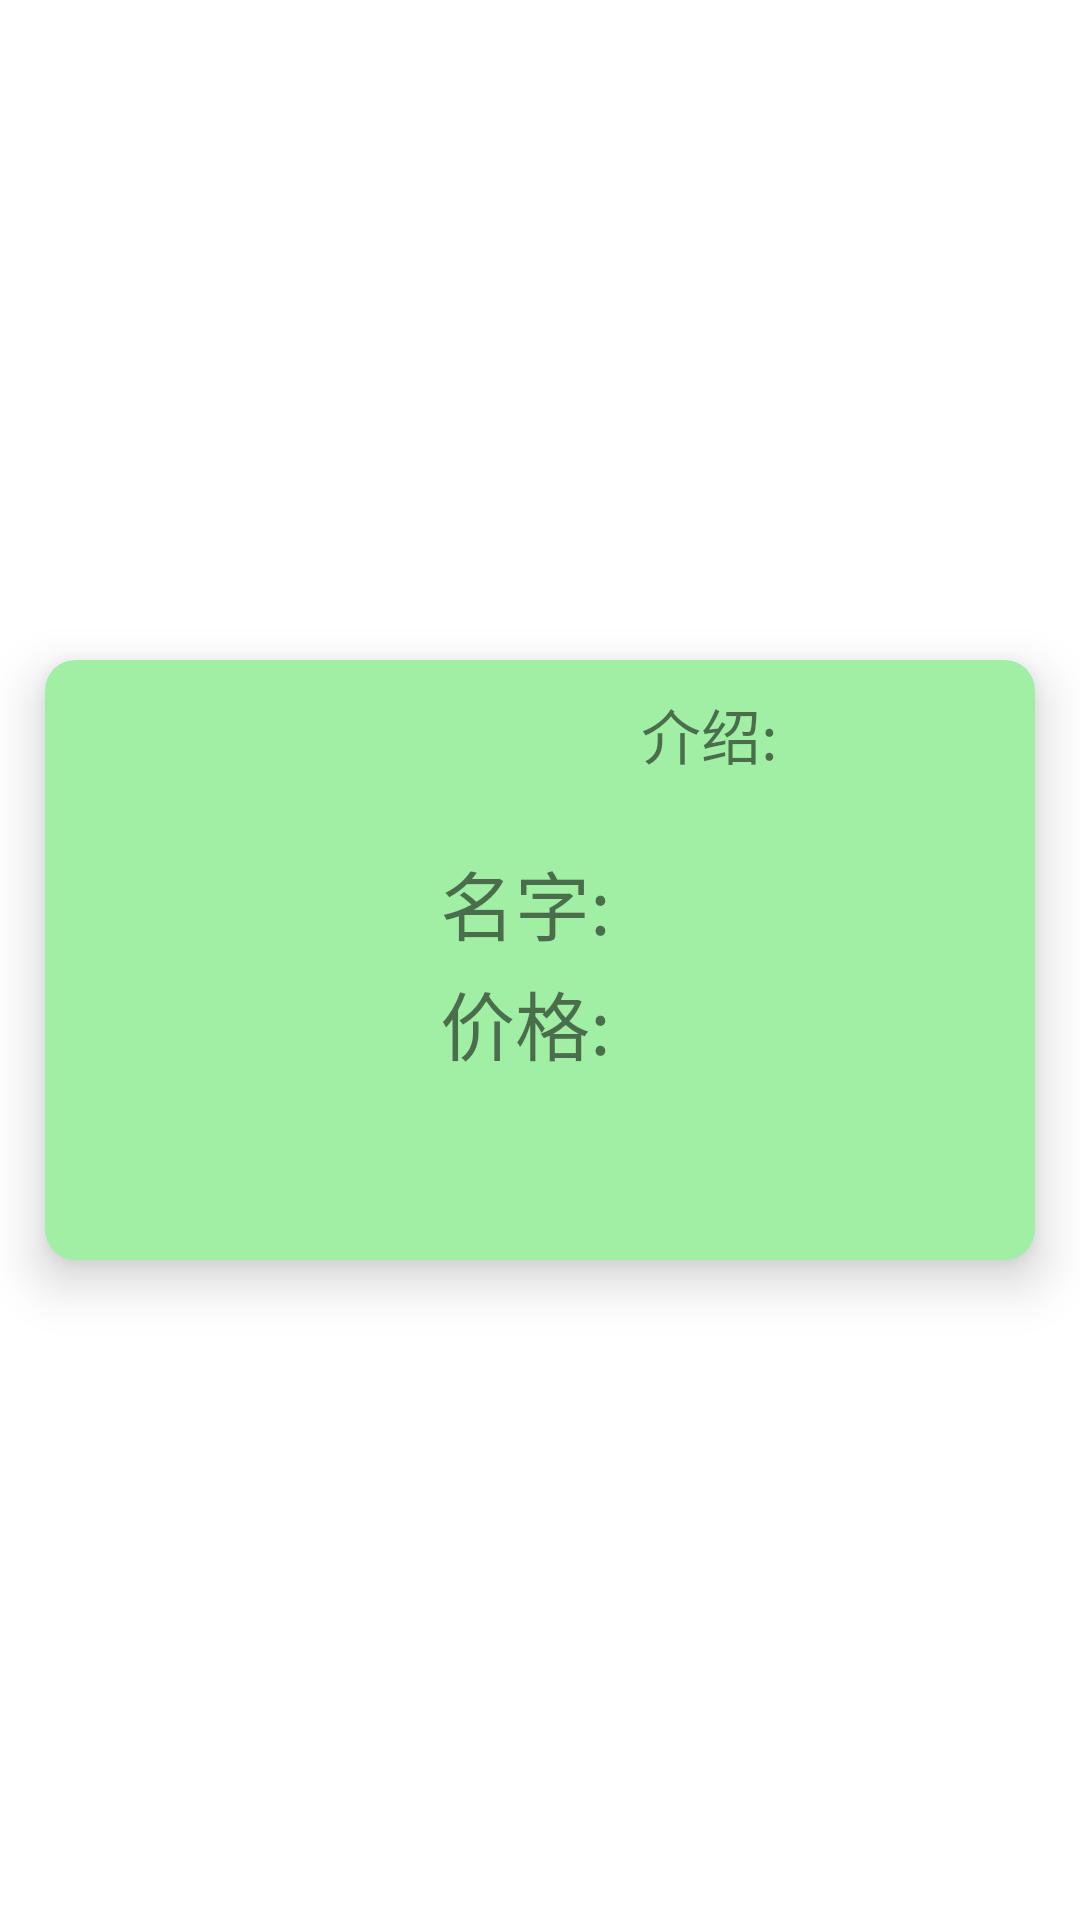

Write the Android layout XML for this screen, with the resource values it uses.
<!-- AndroidManifest.xml: application theme Theme.WidgetApplication -->
<!-- res/layout/activity_main.xml -->
<?xml version="1.0" encoding="utf-8"?>
<LinearLayout xmlns:android="http://schemas.android.com/apk/res/android"
    android:layout_width="match_parent"
    android:layout_height="wrap_content"
    xmlns:app="http://schemas.android.com/apk/res-auto"
    android:orientation="horizontal">


    <androidx.cardview.widget.CardView
        android:layout_width="match_parent"
        android:layout_height="200dp"
        android:layout_gravity="center_vertical"
        android:layout_margin="15dp"
        app:cardBackgroundColor="#A1EFA4"
        app:cardCornerRadius="10dp"
        app:contentPadding="10dp"
        app:cardElevation="10dp">
        <LinearLayout
            android:layout_width="match_parent"
            android:layout_height="match_parent"
            android:orientation="horizontal"
            android:gravity="center_vertical">
            <ImageView
                android:id="@+id/store_image"
                android:layout_width="0dp"
                android:layout_weight="2"
                android:layout_height="match_parent" />
            <RelativeLayout
                android:layout_width="wrap_content"
                android:layout_height="wrap_content"
                android:gravity="center"
                android:layout_marginLeft="1px"
                android:layout_marginTop="1dp">
            <TextView
                android:id="@+id/store_name"
                android:layout_width="wrap_content"
                android:layout_height="wrap_content"
                android:textSize="25dp"
                android:text="名字:"
                android:layout_gravity="center_horizontal" />
            <TextView
                android:id="@+id/store_price"
                android:layout_width="wrap_content"
                android:layout_height="wrap_content"
                android:textSize="25dp"
                android:text="价格:"
                android:layout_gravity="center_horizontal"
                android:layout_marginTop="40dp" />
            </RelativeLayout>
            <TextView
                android:id="@+id/store_introduce"
                android:layout_width="0dp"
                android:layout_weight="2"
                android:layout_height="match_parent"
                android:text="介绍:"
                android:layout_marginLeft="10dp"
                android:layout_gravity="center"
                android:textSize="20sp"/>


                    </LinearLayout>
                </androidx.cardview.widget.CardView>


            

























</LinearLayout>
<!-- resources referenced by this layout -->
<resources>
  <style name="Theme.WidgetApplication" parent="Theme.MaterialComponents.DayNight.DarkActionBar">
          
          <item name="colorPrimary">@color/purple_500</item>
          <item name="colorPrimaryVariant">@color/purple_700</item>
          <item name="colorOnPrimary">@color/white</item>
          
          <item name="colorSecondary">@color/teal_200</item>
          <item name="colorSecondaryVariant">@color/teal_700</item>
          <item name="colorOnSecondary">@color/black</item>
          
          <item name="android:statusBarColor" tools:targetApi="l">?attr/colorPrimaryVariant</item>
          
      </style>
  <!-- not gathered from this repository: default colours our renderer supplied (Android Studio template values) -->
  <color name="purple_500">#FF6200EE</color>
  <color name="purple_700">#FF3700B3</color>
  <color name="teal_200">#FF03DAC5</color>
  <color name="teal_700">#FF018786</color>
  <color name="black">#FF000000</color>
  <color name="white">#FFFFFFFF</color>
</resources>
